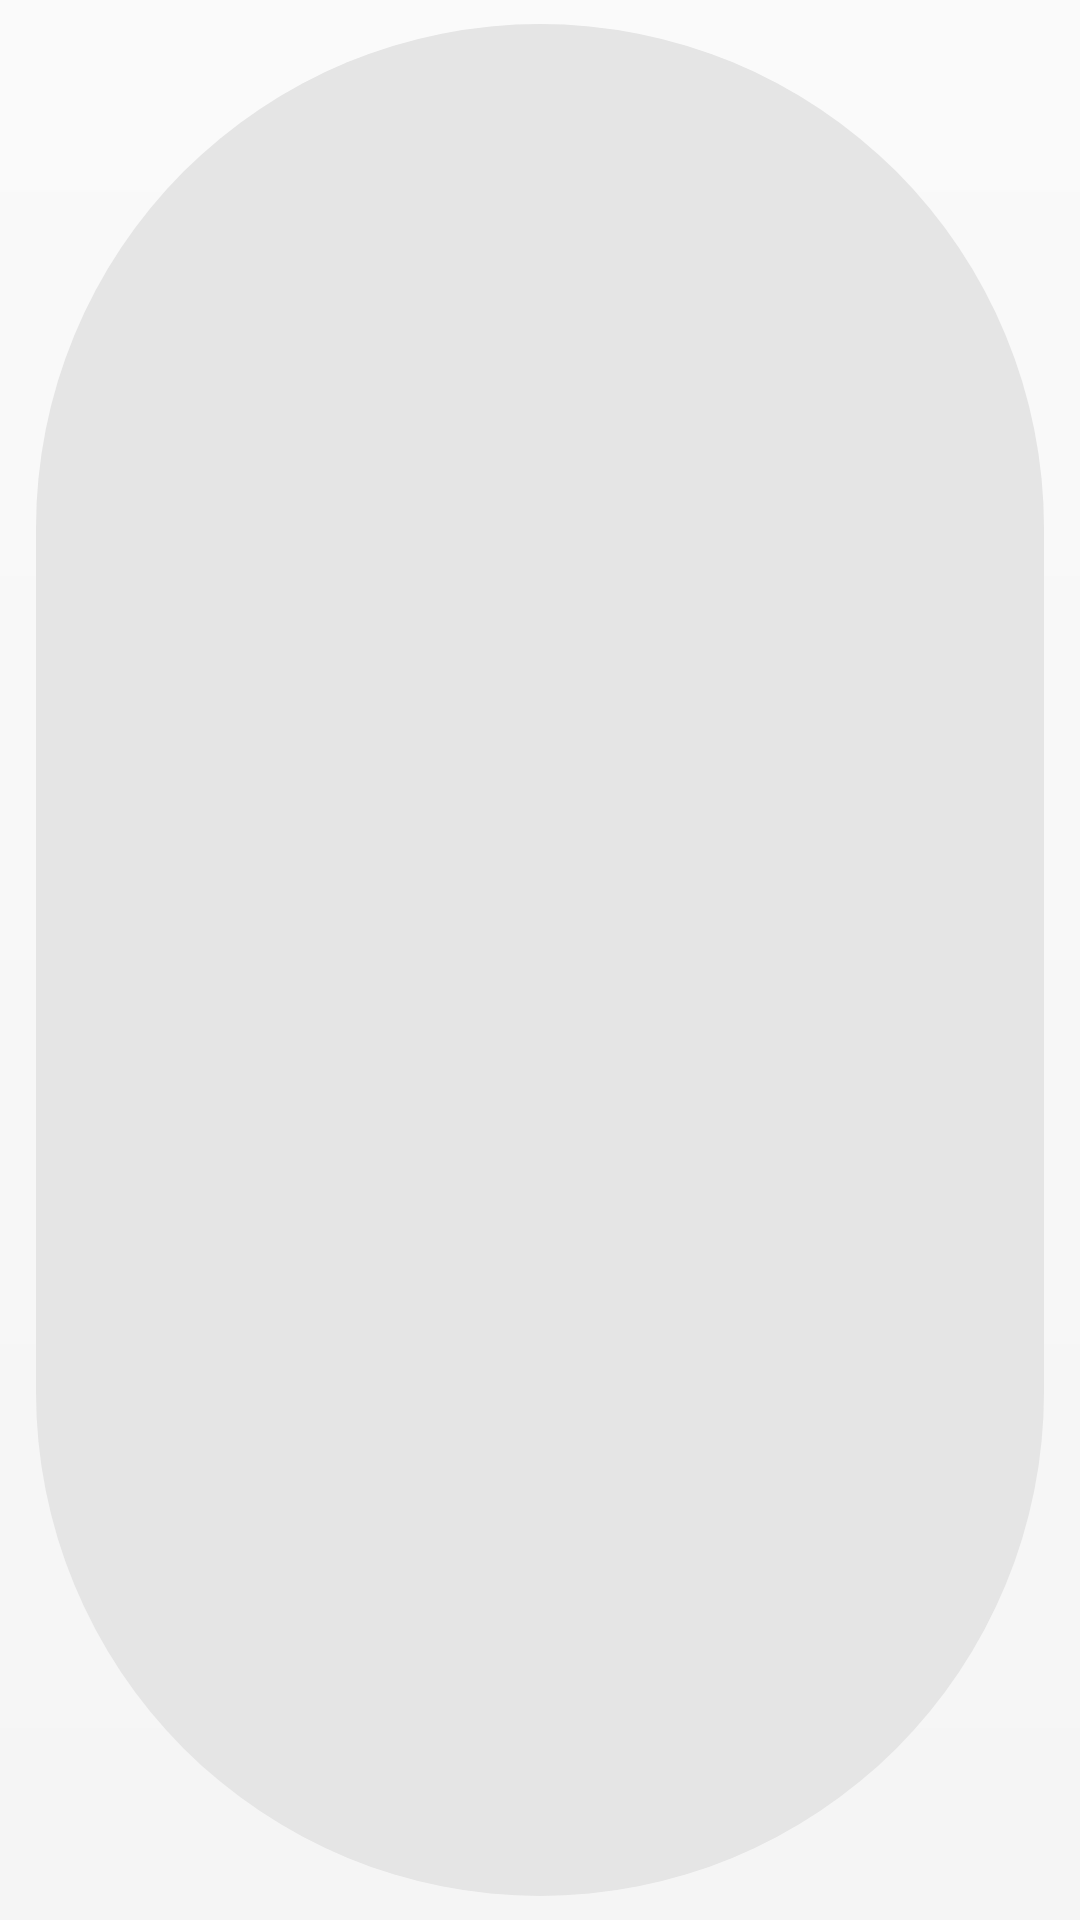

Write the Android layout XML for this screen, with the resource values it uses.
<!-- AndroidManifest.xml: application theme Theme.TireCalculator2 -->
<!-- res/layout/chip_model.xml -->
<?xml version="1.0" encoding="utf-8"?>
<com.google.android.material.chip.Chip
    xmlns:android="http://schemas.android.com/apk/res/android"
    style="@style/ListChip.Model"
    android:textAppearance="@style/ListChip.Model" />
<!-- resources referenced by this layout -->
<resources>
  <style name="ListChip.Model" parent="ListChip">
          <item name="android:textSize">@dimen/text_chip_model_size</item>
      </style>
  <style name="Theme.TireCalculator2" parent="Theme.MaterialComponents.Light.NoActionBar">
          
          
          <item name="colorOnPrimary">@color/white</item>
          
          
          <item name="colorOnSecondary">@color/black</item>
          
  
          
          <item name="android:statusBarColor">@android:color/transparent</item>
          <item name="android:windowLightStatusBar" tools:targetApi="23">true</item>
          <item name="android:navigationBarColor">@android:color/transparent</item>
          <item name="android:windowBackground">@drawable/background_main</item>
  
          <item name="fontFamily">@font/roboto_slab_medium</item>
          <item name="android:textSize">@dimen/text_size</item>
      </style>
  <style name="ListChip" parent="Widget.MaterialComponents.Chip.Choice">
          <item name="android:layout_width">wrap_content</item>
          <item name="android:layout_height">wrap_content</item>
          <item name="android:clickable">true</item>
          <item name="android:textColor">@color/text_accent</item>
          <item name="fontFamily">@font/roboto_slab_medium</item>
      </style>
  <dimen name="text_chip_model_size">16sp</dimen>
  <color name="white">#FFFFFFFF</color>
  <color name="black">#FF000000</color>
  <!-- drawable background_main (drawable) -->
  <?xml version="1.0" encoding="utf-8"?>
  <shape xmlns:android="http://schemas.android.com/apk/res/android">
  
      <gradient
          android:type="linear"
          android:angle="-90"
          android:startColor="@color/bg_main_light"
          android:endColor="@color/bg_main_dark"/>
  
  </shape>
  <dimen name="text_size">14sp</dimen>
  <color name="text_accent">#404040</color>
  <color name="bg_main_light">#FAFAFA</color>
  <color name="bg_main_dark">#F5F5F5</color>
</resources>
